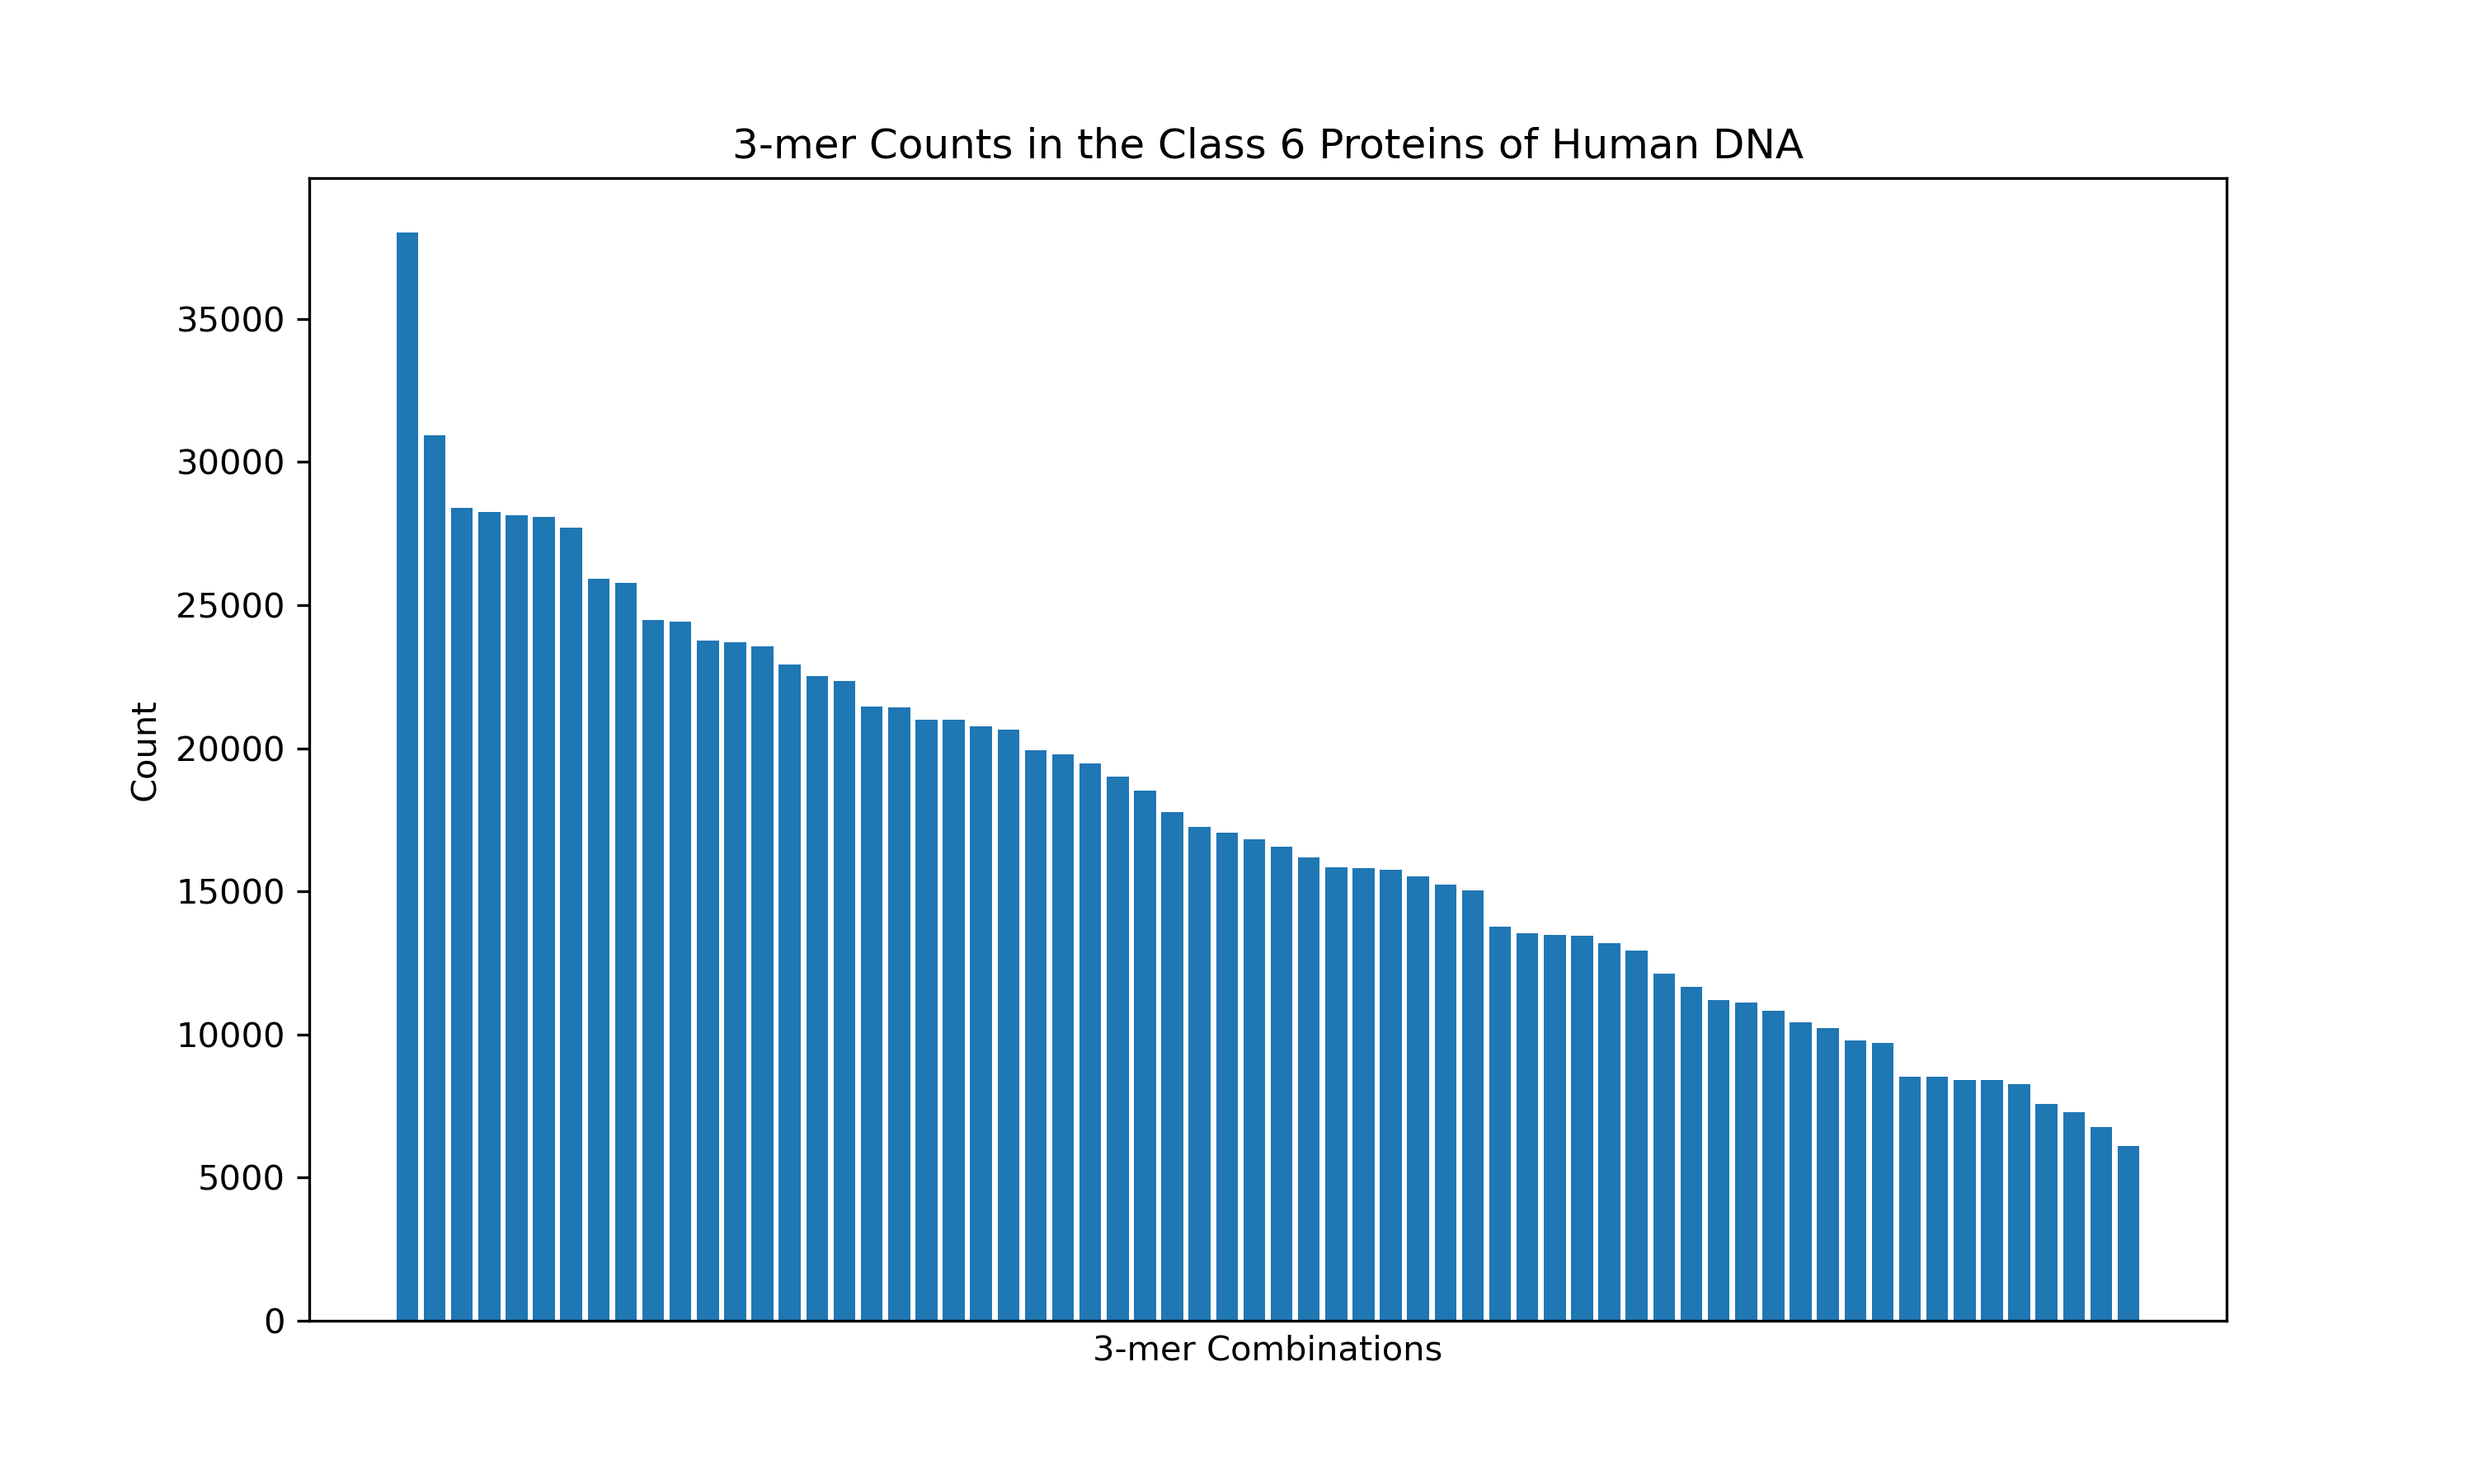

Values plotted in this chart, from the file beside it:
combination, count
CAG, 38017
CCA, 30942
GAA, 28393
AGA, 28258
AGC, 28125
CTG, 28070
AAG, 27709
GGA, 25915
GCC, 25775
GCA, 24475
CCT, 24426
GAG, 23764
TGG, 23695
CAA, 23563
AGG, 22938
GGC, 22509
TCC, 22347
TCA, 21443
TGA, 21438
ACC, 21008
CTC, 21008
ATG, 20777
ACA, 20656
GCT, 19917
CCC, 19776
TGC, 19467
CAC, 19011
AAA, 18508
GAC, 17760
AAC, 17253
TTC, 17042
CAT, 16828
AGT, 16554
GTG, 16179
CTT, 15827
TCT, 15815
GAT, 15746
AAT, 15510
ATC, 15247
ACT, 15029
CCG, 13763
GTC, 13524
TGT, 13488
CGG, 13445
GGG, 13202
TTG, 12931
ATT, 12131
GGT, 11665
CGC, 11202
GCG, 11123
TAC, 10827
GTT, 10413
CTA, 10212
TTT, 9788
CGA, 9706
TAA, 8531
TAT, 8515
ATA, 8412
TTA, 8399
ACG, 8259
... 4 more rows
